Run: headless pygame with SDL's dummy video driver; simulated clock (each Clock.tick advances the game by its frame time, no real sleeping); random seed 0; keys injected as events and as key.get_pressed() state; mouse plan: one left click at the window centre at the start of phase 2, then a move to the lower-right quarter at the start of phase 3.
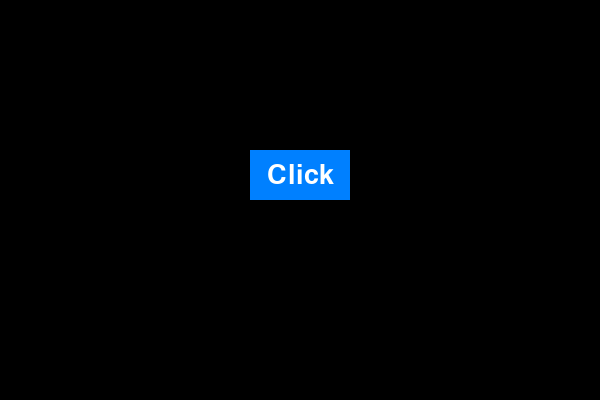
Frame 1 of 4 · flips 1–60 · no input
Frame 2 of 4 · flips 61–180 · clicked the window centre · tapped SPACE, RETURN · held RIGHT (→), D · screen unchanged from frame 1, image omitted
Frame 3 of 4 · flips 181–300 · moved the mouse to the lower-right quarter · held DOWN (↓), S · screen unchanged from frame 2, image omitted
Frame 4 of 4 · flips 301–420 · held LEFT (←), A, UP (↑), W · screen unchanged from frame 3, image omitted

The pygame program that drew these frames:

import pygame
import sys

pygame.init()
screen = pygame.display.set_mode((600, 400))
font = pygame.font.SysFont(None, 40)

# Define button
button_rect = pygame.Rect(250, 150, 100, 50)

# Main loop
running = True
while running:
    screen.fill((0, 0, 0))  # Clear screen

    # Draw button
    pygame.draw.rect(screen, (0, 128, 255), button_rect)
    text = font.render("Click", True, (255, 255, 255))
    screen.blit(text, text.get_rect(center=button_rect.center))

    for event in pygame.event.get():
        if event.type == pygame.QUIT:
            running = False
        elif event.type == pygame.MOUSEBUTTONDOWN:
            if button_rect.collidepoint(event.pos):
                print("Button clicked!")

    pygame.display.flip()

pygame.quit()
sys.exit()
